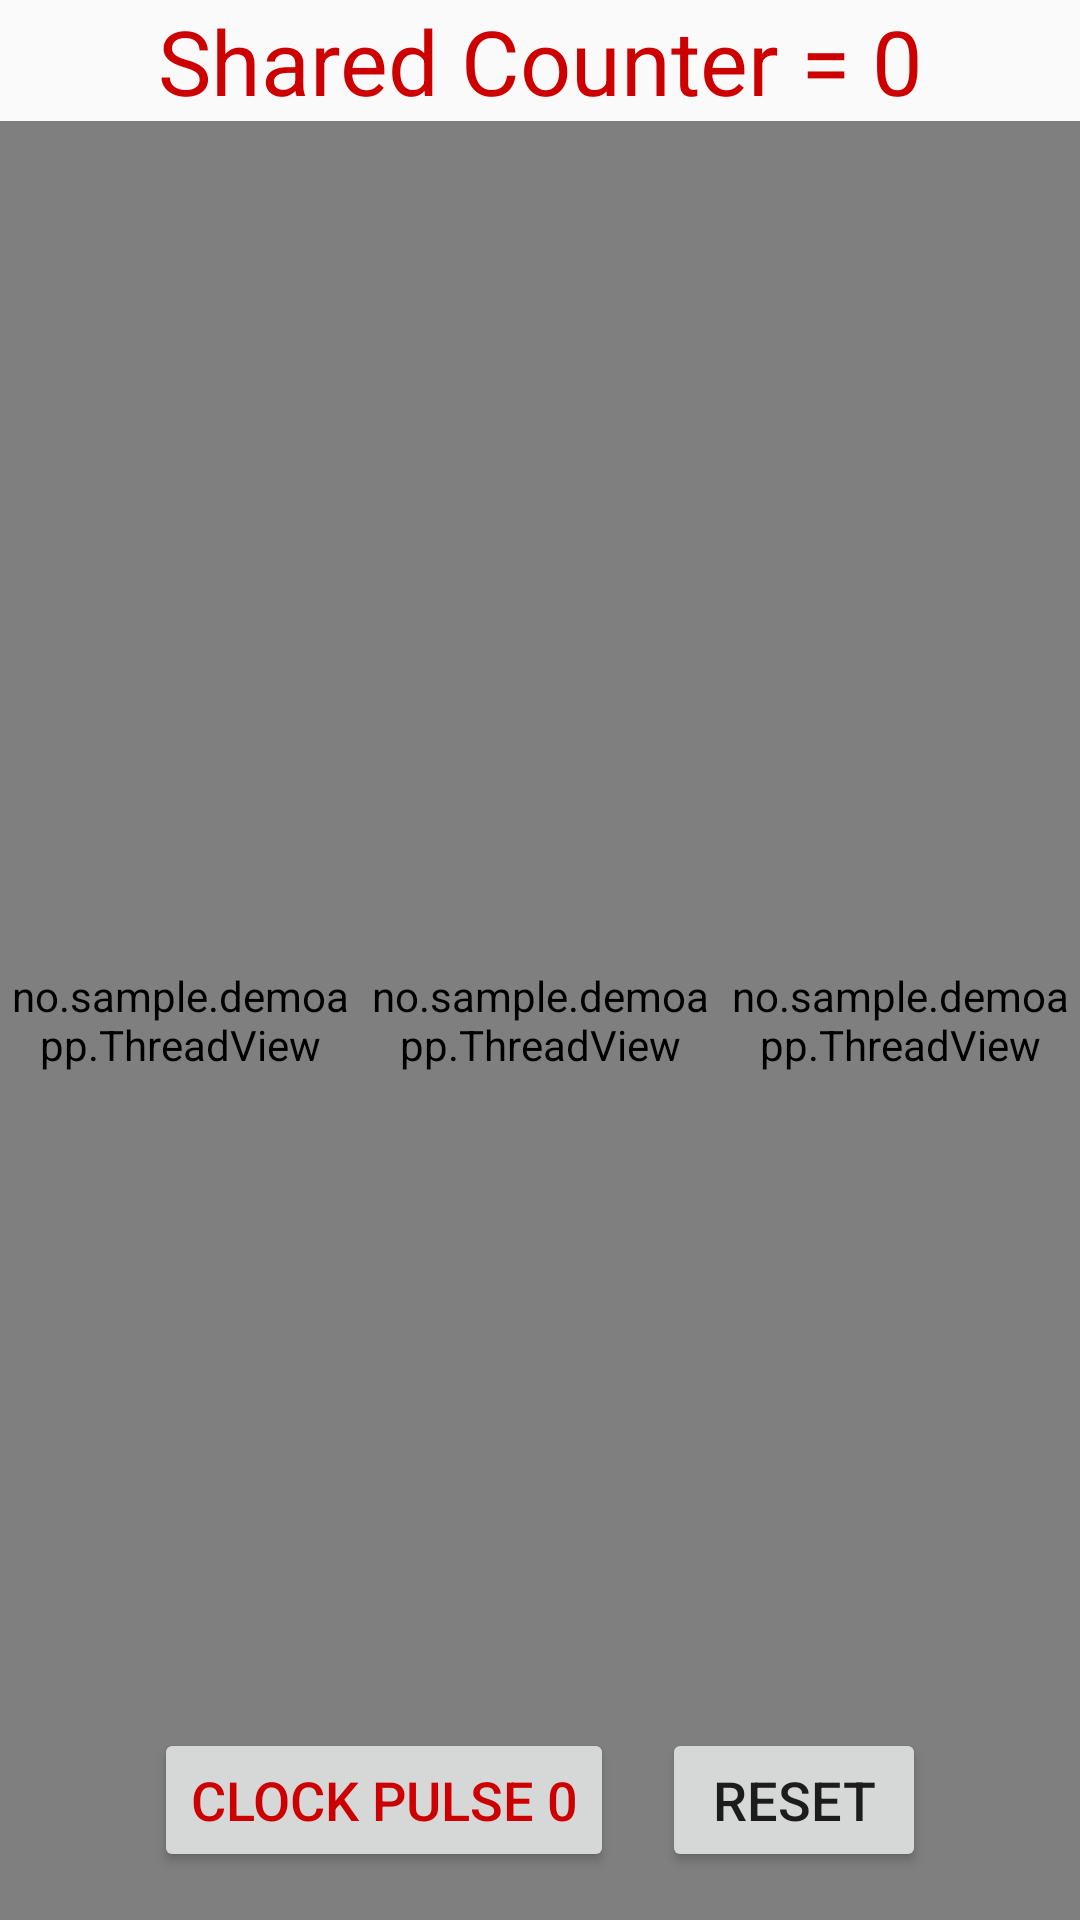

Write the Android layout XML for this screen, with the resource values it uses.
<!-- AndroidManifest.xml: application theme AppTheme -->
<!-- res/layout/activity_main.xml -->
<?xml version="1.0" encoding="utf-8"?>
<RelativeLayout
    xmlns:android="http://schemas.android.com/apk/res/android"
    xmlns:app="http://schemas.android.com/apk/res-auto"
    android:layout_width="match_parent"
    android:layout_height="match_parent"
    xmlns:tools="http://schemas.android.com/tools">


    <TextView
        android:id="@+id/sharedCounter"

        android:layout_alignParentTop="true"
        android:textSize="30sp"
        android:textColor="@android:color/holo_red_dark"
        android:gravity="center_horizontal"
        android:layout_centerHorizontal="true"
        android:text="Shared Counter = 0"
        android:layout_width="match_parent"
        android:layout_height="wrap_content">

    </TextView>

<LinearLayout
    android:layout_below="@+id/sharedCounter"
    android:weightSum="3"
    android:orientation="horizontal"
    android:layout_width="match_parent"
    android:layout_height="match_parent"
    tools:context=".MainActivity">


   <no.sample.demoapp.ThreadView
       android:padding="2dp"
       app:exampleString="Thread A"
       android:id="@+id/thread1"
       android:layout_weight="1"
       android:layout_width="match_parent"
       android:layout_height="match_parent">

   </no.sample.demoapp.ThreadView>
    <no.sample.demoapp.ThreadView
        android:padding="2dp"

        app:exampleString="Thread B"

        android:layout_weight="1"
        android:id="@+id/thread2"

        android:layout_width="match_parent"
        android:layout_height="match_parent">

    </no.sample.demoapp.ThreadView>

    <no.sample.demoapp.ThreadView
        android:padding="2dp"

        app:exampleString="Thread C"

        android:id="@+id/thread3"
        android:layout_weight="1"
        android:layout_width="match_parent"
        android:layout_height="match_parent">

    </no.sample.demoapp.ThreadView>


</LinearLayout>

    <LinearLayout
        android:gravity="center_horizontal"
        android:layout_marginBottom="16dp"
        android:layout_alignParentBottom="true"
        android:layout_centerHorizontal="true"
        android:orientation="horizontal"
        android:layout_width="match_parent"
        android:layout_height="wrap_content">
        <Button
            android:textSize="18dp"
            android:textColor="@android:color/holo_red_dark"
            android:id="@+id/contextSwitch"
            android:text="Clock Pulse 0"
            android:layout_width="wrap_content"
            android:layout_height="wrap_content"></Button>

        <Button
            android:textSize="18dp"
            android:layout_marginLeft="16dp"
            android:id="@+id/reset"
            android:text="Reset"
            android:layout_width="wrap_content"
            android:layout_height="wrap_content">
        </Button>
    </LinearLayout>


</RelativeLayout>
<!-- resources referenced by this layout -->
<resources>
  <style name="AppTheme" parent="Theme.AppCompat.Light.DarkActionBar">
          
          <item name="colorPrimary">@color/colorPrimary</item>
          <item name="colorPrimaryDark">@color/colorPrimaryDark</item>
          <item name="colorAccent">@color/colorAccent</item>
      </style>
  <!-- not gathered from this repository: default colours our renderer supplied (Android Studio template values) -->
  <color name="colorPrimary">#FF6200EE</color>
  <color name="colorPrimaryDark">#FF3700B3</color>
  <color name="colorAccent">#FF03DAC5</color>
</resources>
